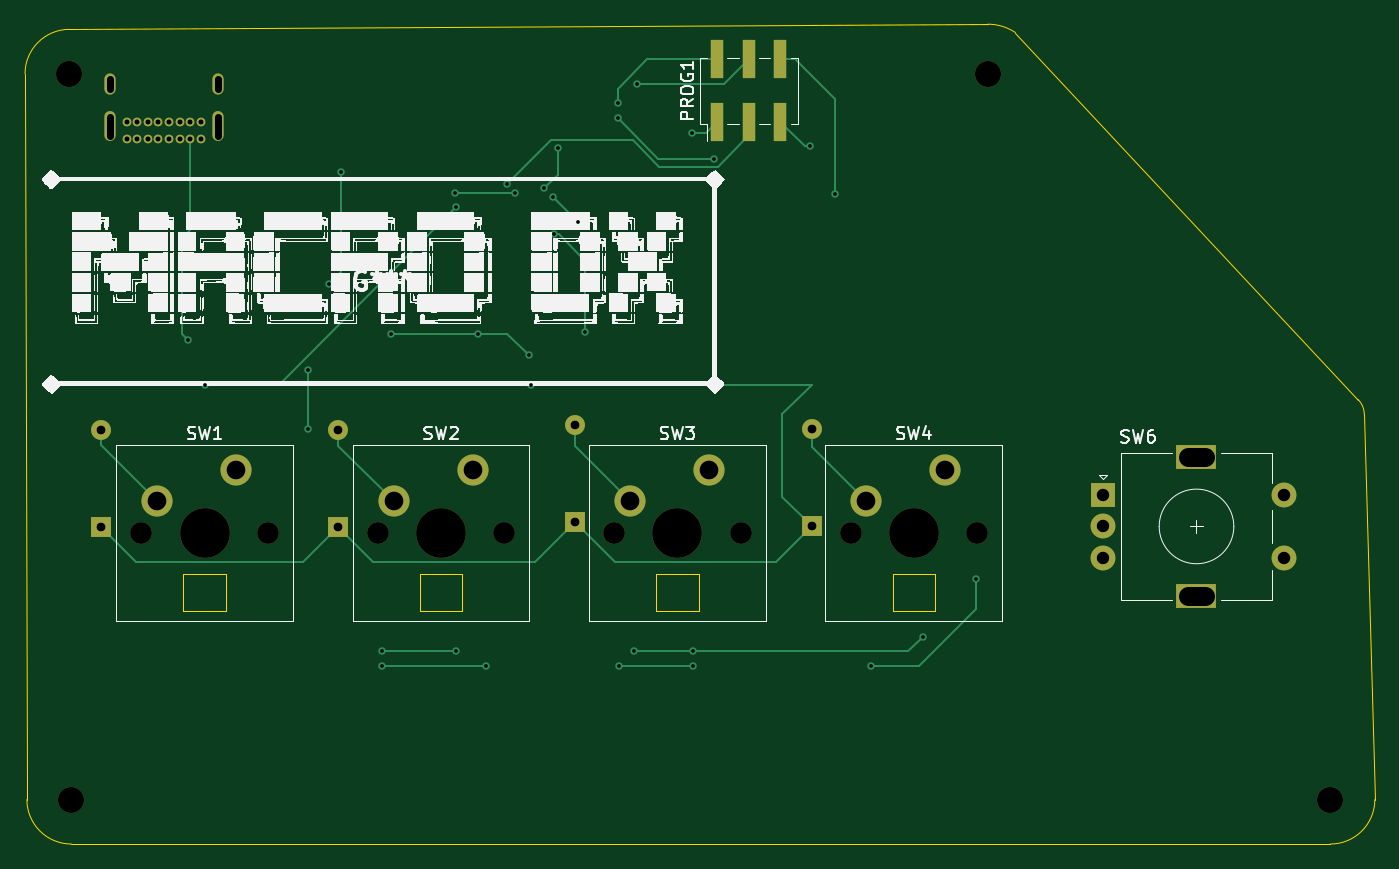
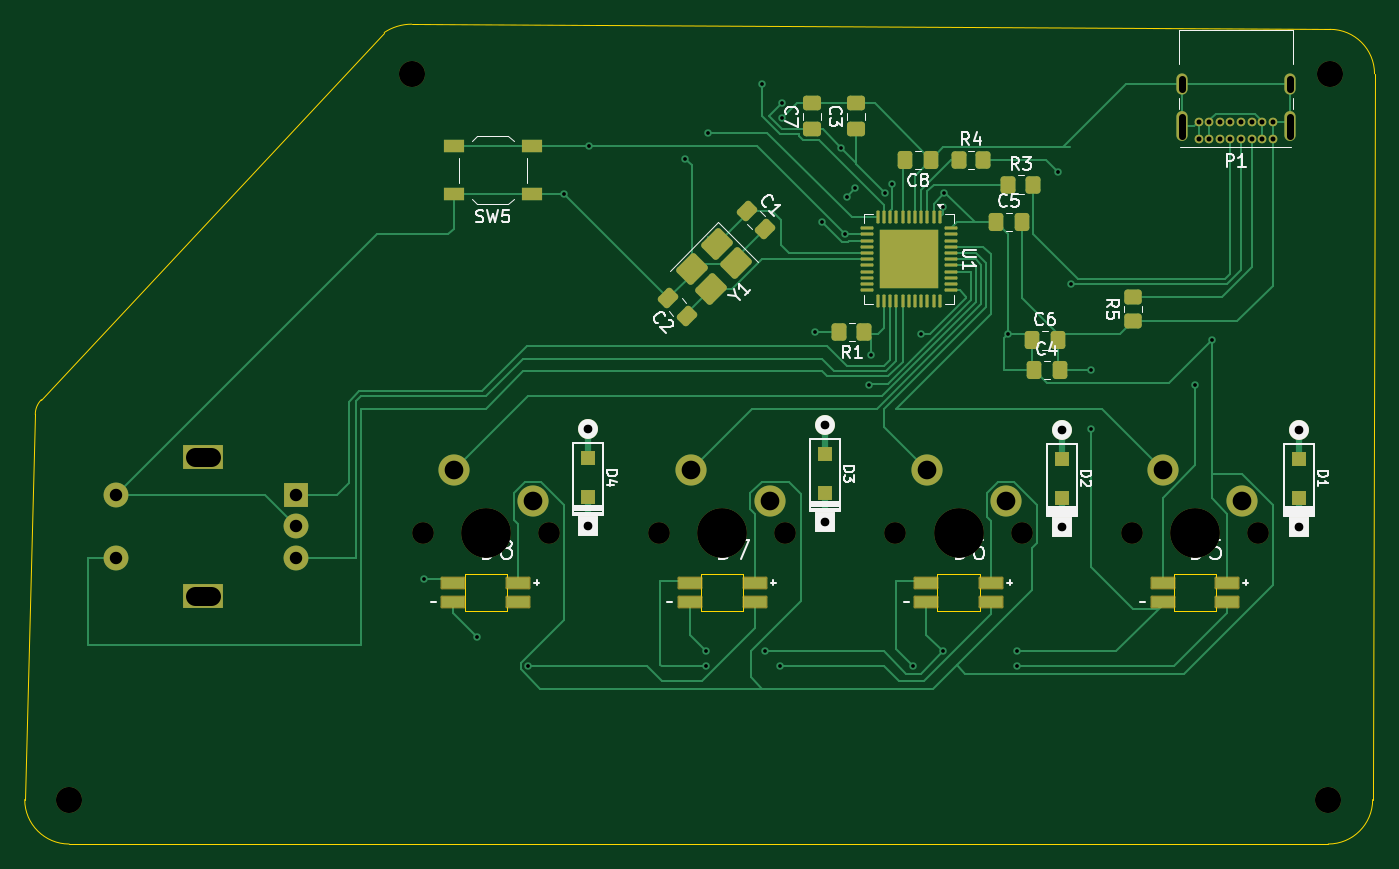
Circuit board: 11 layer files. Board 108.5 x 65.9 mm.
- bottom_copper: Keeb-B_Cu.gbl (29279 bytes)
- bottom_mask: Keeb-B_Mask.gbs (7476 bytes)
- paste: Keeb-B_Paste.gbp (5546 bytes)
- bottom_silk: Keeb-B_Silkscreen.gbo (34076 bytes)
- outline: Keeb-Edge_Cuts.gm1 (2064 bytes)
- top_copper: Keeb-F_Cu.gtl (9138 bytes)
- top_mask: Keeb-F_Mask.gts (2852 bytes)
- paste: Keeb-F_Paste.gtp (657 bytes)
- top_silk: Keeb-F_Silkscreen.gto (109793 bytes)
- drill: Keeb-NPTH-drl.gbr (1176 bytes)
- drill: Keeb-PTH-drl.gbr (3220 bytes)

=== bottom_copper: Keeb-B_Cu.gbl (29279 bytes, source omitted) ===
=== bottom_mask: Keeb-B_Mask.gbs (7476 bytes, source omitted) ===
=== paste: Keeb-B_Paste.gbp ===
%TF.GenerationSoftware,KiCad,Pcbnew,9.0.7*%
%TF.CreationDate,2026-02-17T21:12:57+08:00*%
%TF.ProjectId,3rd testing,33726420-7465-4737-9469-6e672e6b6963,rev?*%
%TF.SameCoordinates,Original*%
%TF.FileFunction,Paste,Bot*%
%TF.FilePolarity,Positive*%
%FSLAX46Y46*%
G04 Gerber Fmt 4.6, Leading zero omitted, Abs format (unit mm)*
G04 Created by KiCad (PCBNEW 9.0.7) date 2026-02-17 21:12:57*
%MOMM*%
%LPD*%
G01*
G04 APERTURE LIST*
G04 Aperture macros list*
%AMRoundRect*
0 Rectangle with rounded corners*
0 $1 Rounding radius*
0 $2 $3 $4 $5 $6 $7 $8 $9 X,Y pos of 4 corners*
0 Add a 4 corners polygon primitive as box body*
4,1,4,$2,$3,$4,$5,$6,$7,$8,$9,$2,$3,0*
0 Add four circle primitives for the rounded corners*
1,1,$1+$1,$2,$3*
1,1,$1+$1,$4,$5*
1,1,$1+$1,$6,$7*
1,1,$1+$1,$8,$9*
0 Add four rect primitives between the rounded corners*
20,1,$1+$1,$2,$3,$4,$5,0*
20,1,$1+$1,$4,$5,$6,$7,0*
20,1,$1+$1,$6,$7,$8,$9,0*
20,1,$1+$1,$8,$9,$2,$3,0*%
G04 Aperture macros list end*
%ADD10R,1.200000X1.200000*%
%ADD11RoundRect,0.250000X0.337500X0.475000X-0.337500X0.475000X-0.337500X-0.475000X0.337500X-0.475000X0*%
%ADD12RoundRect,0.250000X0.350000X0.450000X-0.350000X0.450000X-0.350000X-0.450000X0.350000X-0.450000X0*%
%ADD13RoundRect,0.250000X0.450000X-0.350000X0.450000X0.350000X-0.450000X0.350000X-0.450000X-0.350000X0*%
%ADD14R,1.800000X0.820000*%
%ADD15RoundRect,0.250000X-1.025305X0.106066X0.106066X-1.025305X1.025305X-0.106066X-0.106066X1.025305X0*%
%ADD16RoundRect,0.250000X0.097227X-0.574524X0.574524X-0.097227X-0.097227X0.574524X-0.574524X0.097227X0*%
%ADD17RoundRect,0.250000X-0.097227X0.574524X-0.574524X0.097227X0.097227X-0.574524X0.574524X-0.097227X0*%
%ADD18RoundRect,0.250000X0.475000X-0.337500X0.475000X0.337500X-0.475000X0.337500X-0.475000X-0.337500X0*%
%ADD19RoundRect,0.250000X-0.380000X0.380000X-0.380000X-0.380000X0.380000X-0.380000X0.380000X0.380000X0*%
%ADD20RoundRect,0.062500X-0.062500X0.450000X-0.062500X-0.450000X0.062500X-0.450000X0.062500X0.450000X0*%
%ADD21RoundRect,0.062500X-0.450000X0.062500X-0.450000X-0.062500X0.450000X-0.062500X0.450000X0.062500X0*%
%ADD22RoundRect,0.250000X-0.337500X-0.475000X0.337500X-0.475000X0.337500X0.475000X-0.337500X0.475000X0*%
%ADD23RoundRect,0.250000X-0.350000X-0.450000X0.350000X-0.450000X0.350000X0.450000X-0.350000X0.450000X0*%
%ADD24R,1.700000X1.000000*%
G04 APERTURE END LIST*
D10*
%TO.C,D4*%
X126275625Y-82211250D03*
X126275625Y-79061250D03*
%TD*%
D11*
%TO.C,C4*%
X90406875Y-71983125D03*
X88331875Y-71983125D03*
%TD*%
D12*
%TO.C,R4*%
X96460000Y-55080000D03*
X94460000Y-55080000D03*
%TD*%
D13*
%TO.C,R5*%
X82460000Y-68080000D03*
X82460000Y-66080000D03*
%TD*%
D14*
%TO.C,D8*%
X131860000Y-89092500D03*
X131860000Y-90592500D03*
X137060000Y-90592500D03*
X137060000Y-89092500D03*
%TD*%
D10*
%TO.C,D2*%
X88175625Y-82276875D03*
X88175625Y-79126875D03*
%TD*%
D15*
%TO.C,Y1*%
X115865267Y-61844124D03*
X117915876Y-63894733D03*
X116360241Y-65450368D03*
X114309632Y-63399759D03*
%TD*%
D14*
%TO.C,D5*%
X74860000Y-89092500D03*
X74860000Y-90592500D03*
X80060000Y-90592500D03*
X80060000Y-89092500D03*
%TD*%
D16*
%TO.C,C2*%
X118316631Y-67647246D03*
X119783877Y-66180000D03*
%TD*%
D11*
%TO.C,C5*%
X93460000Y-60080000D03*
X91385000Y-60080000D03*
%TD*%
D17*
%TO.C,C1*%
X113480000Y-59180000D03*
X112012754Y-60647246D03*
%TD*%
D18*
%TO.C,C3*%
X104694375Y-52626875D03*
X104694375Y-50551875D03*
%TD*%
D10*
%TO.C,D1*%
X69125625Y-82276875D03*
X69125625Y-79126875D03*
%TD*%
D19*
%TO.C,U1*%
X102030000Y-61510000D03*
X100460000Y-61510000D03*
X98890000Y-61510000D03*
X102030000Y-63080000D03*
X100460000Y-63080000D03*
X98890000Y-63080000D03*
X102030000Y-64650000D03*
X100460000Y-64650000D03*
X98890000Y-64650000D03*
D20*
X97960000Y-59717500D03*
X98460000Y-59717500D03*
X98960000Y-59717500D03*
X99460000Y-59717500D03*
X99960000Y-59717500D03*
X100460000Y-59717500D03*
X100960000Y-59717500D03*
X101460000Y-59717500D03*
X101960000Y-59717500D03*
X102460000Y-59717500D03*
X102960000Y-59717500D03*
D21*
X103822500Y-60580000D03*
X103822500Y-61080000D03*
X103822500Y-61580000D03*
X103822500Y-62080000D03*
X103822500Y-62580000D03*
X103822500Y-63080000D03*
X103822500Y-63580000D03*
X103822500Y-64080000D03*
X103822500Y-64580000D03*
X103822500Y-65080000D03*
X103822500Y-65580000D03*
D20*
X102960000Y-66442500D03*
X102460000Y-66442500D03*
X101960000Y-66442500D03*
X101460000Y-66442500D03*
X100960000Y-66442500D03*
X100460000Y-66442500D03*
X99960000Y-66442500D03*
X99460000Y-66442500D03*
X98960000Y-66442500D03*
X98460000Y-66442500D03*
X97960000Y-66442500D03*
D21*
X97097500Y-65580000D03*
X97097500Y-65080000D03*
X97097500Y-64580000D03*
X97097500Y-64080000D03*
X97097500Y-63580000D03*
X97097500Y-63080000D03*
X97097500Y-62580000D03*
X97097500Y-62080000D03*
X97097500Y-61580000D03*
X97097500Y-61080000D03*
X97097500Y-60580000D03*
%TD*%
D14*
%TO.C,D6*%
X93860000Y-89092500D03*
X93860000Y-90592500D03*
X99060000Y-90592500D03*
X99060000Y-89092500D03*
%TD*%
D22*
%TO.C,C8*%
X98671377Y-55080000D03*
X100746377Y-55080000D03*
%TD*%
D23*
%TO.C,R1*%
X104030000Y-68913623D03*
X106030000Y-68913623D03*
%TD*%
D24*
%TO.C,SW5*%
X130746377Y-57813623D03*
X137046377Y-57813623D03*
X130746377Y-54013623D03*
X137046377Y-54013623D03*
%TD*%
D14*
%TO.C,D7*%
X112860000Y-89092500D03*
X112860000Y-90592500D03*
X118060000Y-90592500D03*
X118060000Y-89092500D03*
%TD*%
D12*
%TO.C,R3*%
X92460000Y-57080000D03*
X90460000Y-57080000D03*
%TD*%
D10*
%TO.C,D3*%
X107225625Y-81892500D03*
X107225625Y-78742500D03*
%TD*%
D18*
%TO.C,C7*%
X108266250Y-52626875D03*
X108266250Y-50551875D03*
%TD*%
D11*
%TO.C,C6*%
X90556875Y-69601875D03*
X88481875Y-69601875D03*
%TD*%
M02*

=== bottom_silk: Keeb-B_Silkscreen.gbo (34076 bytes, source omitted) ===
=== outline: Keeb-Edge_Cuts.gm1 ===
%TF.GenerationSoftware,KiCad,Pcbnew,9.0.7*%
%TF.CreationDate,2026-02-17T21:12:57+08:00*%
%TF.ProjectId,3rd testing,33726420-7465-4737-9469-6e672e6b6963,rev?*%
%TF.SameCoordinates,Original*%
%TF.FileFunction,Profile,NP*%
%FSLAX46Y46*%
G04 Gerber Fmt 4.6, Leading zero omitted, Abs format (unit mm)*
G04 Created by KiCad (PCBNEW 9.0.7) date 2026-02-17 21:12:57*
%MOMM*%
%LPD*%
G01*
G04 APERTURE LIST*
%TA.AperFunction,Profile*%
%ADD10C,0.050000*%
%TD*%
%TA.AperFunction,Profile*%
%ADD11C,0.010000*%
%TD*%
G04 APERTURE END LIST*
D10*
X63022500Y-48170625D02*
X63172500Y-105320625D01*
X170178750Y-74364375D02*
X142624212Y-44853998D01*
X171519375Y-106511200D02*
G75*
G02*
X167947500Y-110083075I-3571875J0D01*
G01*
X63172476Y-106511250D02*
X63172500Y-105320625D01*
X171519375Y-106511200D02*
X170671923Y-75555000D01*
X170178750Y-74364375D02*
G75*
G02*
X170671916Y-75555000I-1190650J-1190625D01*
G01*
X66744375Y-110083124D02*
X167947500Y-110083125D01*
X140413125Y-44184536D02*
G75*
G02*
X142624199Y-44854013I-25J-3986064D01*
G01*
X66594375Y-44598750D02*
X140413125Y-44184536D01*
X66744375Y-110083125D02*
G75*
G02*
X63172475Y-106511250I25J3571925D01*
G01*
X63022500Y-48170625D02*
G75*
G02*
X66594375Y-44598750I3571880J-5D01*
G01*
D11*
%TO.C,D8*%
X132760000Y-88342500D02*
X132760000Y-91342500D01*
X132760000Y-91342500D02*
X136160000Y-91342500D01*
X136160000Y-88342500D02*
X132760000Y-88342500D01*
X136160000Y-91342500D02*
X136160000Y-88342500D01*
%TO.C,D5*%
X75760000Y-88342500D02*
X75760000Y-91342500D01*
X75760000Y-91342500D02*
X79160000Y-91342500D01*
X79160000Y-88342500D02*
X75760000Y-88342500D01*
X79160000Y-91342500D02*
X79160000Y-88342500D01*
%TO.C,D6*%
X94760000Y-88342500D02*
X94760000Y-91342500D01*
X94760000Y-91342500D02*
X98160000Y-91342500D01*
X98160000Y-88342500D02*
X94760000Y-88342500D01*
X98160000Y-91342500D02*
X98160000Y-88342500D01*
%TO.C,D7*%
X113760000Y-88342500D02*
X113760000Y-91342500D01*
X113760000Y-91342500D02*
X117160000Y-91342500D01*
X117160000Y-88342500D02*
X113760000Y-88342500D01*
X117160000Y-91342500D02*
X117160000Y-88342500D01*
%TD*%
M02*

=== top_copper: Keeb-F_Cu.gtl (9138 bytes, source omitted) ===
=== top_mask: Keeb-F_Mask.gts ===
%TF.GenerationSoftware,KiCad,Pcbnew,9.0.7*%
%TF.CreationDate,2026-02-17T21:12:57+08:00*%
%TF.ProjectId,3rd testing,33726420-7465-4737-9469-6e672e6b6963,rev?*%
%TF.SameCoordinates,Original*%
%TF.FileFunction,Soldermask,Top*%
%TF.FilePolarity,Negative*%
%FSLAX46Y46*%
G04 Gerber Fmt 4.6, Leading zero omitted, Abs format (unit mm)*
G04 Created by KiCad (PCBNEW 9.0.7) date 2026-02-17 21:12:57*
%MOMM*%
%LPD*%
G01*
G04 APERTURE LIST*
%ADD10C,2.100000*%
%ADD11C,1.750000*%
%ADD12C,4.000000*%
%ADD13C,2.500000*%
%ADD14R,1.000000X3.150000*%
%ADD15R,2.000000X2.000000*%
%ADD16C,2.000000*%
%ADD17R,3.200000X2.000000*%
%ADD18R,1.600000X1.600000*%
%ADD19C,1.600000*%
%ADD20C,0.700000*%
%ADD21O,0.900000X1.700000*%
%ADD22O,0.900000X2.400000*%
G04 APERTURE END LIST*
D10*
%TO.C,REF\u002A\u002A*%
X167947500Y-106511250D03*
%TD*%
D11*
%TO.C,SW1*%
X72380000Y-85080000D03*
D12*
X77460000Y-85080000D03*
D11*
X82540000Y-85080000D03*
D13*
X73650000Y-82540000D03*
X80000000Y-80000000D03*
%TD*%
D14*
%TO.C,PROG1*%
X118664375Y-52045000D03*
X118664375Y-46995000D03*
X121204375Y-52045000D03*
X121204375Y-46995000D03*
X123744375Y-52045000D03*
X123744375Y-46995000D03*
%TD*%
D11*
%TO.C,SW2*%
X91380000Y-85080000D03*
D12*
X96460000Y-85080000D03*
D11*
X101540000Y-85080000D03*
D13*
X92650000Y-82540000D03*
X99000000Y-80000000D03*
%TD*%
D10*
%TO.C,REF\u002A\u002A*%
X66744375Y-106511250D03*
%TD*%
%TO.C,REF\u002A\u002A*%
X140413125Y-48170625D03*
%TD*%
D15*
%TO.C,SW6*%
X149685000Y-82055000D03*
D16*
X149685000Y-87055000D03*
X149685000Y-84555000D03*
D17*
X157185000Y-78955000D03*
X157185000Y-90155000D03*
D16*
X164185000Y-87055000D03*
X164185000Y-82055000D03*
%TD*%
D10*
%TO.C,REF\u002A\u002A*%
X66594375Y-48170625D03*
%TD*%
D11*
%TO.C,SW4*%
X129380000Y-85080000D03*
D12*
X134460000Y-85080000D03*
D11*
X139540000Y-85080000D03*
D13*
X130650000Y-82540000D03*
X137000000Y-80000000D03*
%TD*%
D11*
%TO.C,SW3*%
X110380000Y-85080000D03*
D12*
X115460000Y-85080000D03*
D11*
X120540000Y-85080000D03*
D13*
X111650000Y-82540000D03*
X118000000Y-80000000D03*
%TD*%
D18*
%TO.C,D4*%
X126275625Y-84536250D03*
D19*
X126275625Y-76736250D03*
%TD*%
D18*
%TO.C,D2*%
X88175625Y-84601875D03*
D19*
X88175625Y-76801875D03*
%TD*%
D20*
%TO.C,P1*%
X71200625Y-53386250D03*
X72050625Y-53386250D03*
X72900625Y-53386250D03*
X73750625Y-53386250D03*
X74600625Y-53386250D03*
X75450625Y-53386250D03*
X76300625Y-53386250D03*
X77150625Y-53386250D03*
X77150625Y-52036250D03*
X76300625Y-52036250D03*
X75450625Y-52036250D03*
X74600625Y-52036250D03*
X73750625Y-52036250D03*
X72900625Y-52036250D03*
X72050625Y-52036250D03*
X71200625Y-52036250D03*
D21*
X69850625Y-49026250D03*
D22*
X69850625Y-52406250D03*
D21*
X78500625Y-49026250D03*
D22*
X78500625Y-52406250D03*
%TD*%
D18*
%TO.C,D1*%
X69125625Y-84601875D03*
D19*
X69125625Y-76801875D03*
%TD*%
D18*
%TO.C,D3*%
X107225625Y-84217500D03*
D19*
X107225625Y-76417500D03*
%TD*%
M02*

=== paste: Keeb-F_Paste.gtp ===
%TF.GenerationSoftware,KiCad,Pcbnew,9.0.7*%
%TF.CreationDate,2026-02-17T21:12:57+08:00*%
%TF.ProjectId,3rd testing,33726420-7465-4737-9469-6e672e6b6963,rev?*%
%TF.SameCoordinates,Original*%
%TF.FileFunction,Paste,Top*%
%TF.FilePolarity,Positive*%
%FSLAX46Y46*%
G04 Gerber Fmt 4.6, Leading zero omitted, Abs format (unit mm)*
G04 Created by KiCad (PCBNEW 9.0.7) date 2026-02-17 21:12:57*
%MOMM*%
%LPD*%
G01*
G04 APERTURE LIST*
%ADD10R,1.000000X3.150000*%
G04 APERTURE END LIST*
D10*
%TO.C,PROG1*%
X118664375Y-52045000D03*
X118664375Y-46995000D03*
X121204375Y-52045000D03*
X121204375Y-46995000D03*
X123744375Y-52045000D03*
X123744375Y-46995000D03*
%TD*%
M02*

=== top_silk: Keeb-F_Silkscreen.gto (109793 bytes, source omitted) ===
=== drill: Keeb-NPTH-drl.gbr ===
%TF.GenerationSoftware,KiCad,Pcbnew,9.0.7*%
%TF.CreationDate,2026-02-17T21:14:05+08:00*%
%TF.ProjectId,3rd testing,33726420-7465-4737-9469-6e672e6b6963,rev?*%
%TF.SameCoordinates,Original*%
%TF.FileFunction,NonPlated,1,2,NPTH,Drill*%
%TF.FilePolarity,Positive*%
%FSLAX46Y46*%
G04 Gerber Fmt 4.6, Leading zero omitted, Abs format (unit mm)*
G04 Created by KiCad (PCBNEW 9.0.7) date 2026-02-17 21:14:05*
%MOMM*%
%LPD*%
G01*
G04 APERTURE LIST*
%TA.AperFunction,ComponentDrill*%
%ADD10C,1.750000*%
%TD*%
%TA.AperFunction,ComponentDrill*%
%ADD11C,2.100000*%
%TD*%
%TA.AperFunction,ComponentDrill*%
%ADD12C,4.000000*%
%TD*%
G04 APERTURE END LIST*
D10*
%TO.C,SW1*%
X72380000Y-85080000D03*
X82540000Y-85080000D03*
%TO.C,SW2*%
X91380000Y-85080000D03*
X101540000Y-85080000D03*
%TO.C,SW3*%
X110380000Y-85080000D03*
X120540000Y-85080000D03*
%TO.C,SW4*%
X129380000Y-85080000D03*
X139540000Y-85080000D03*
D11*
%TO.C,REF\u002A\u002A*%
X66594375Y-48170625D03*
X66744375Y-106511250D03*
X140413125Y-48170625D03*
X167947500Y-106511250D03*
D12*
%TO.C,SW1*%
X77460000Y-85080000D03*
%TO.C,SW2*%
X96460000Y-85080000D03*
%TO.C,SW3*%
X115460000Y-85080000D03*
%TO.C,SW4*%
X134460000Y-85080000D03*
M02*

=== drill: Keeb-PTH-drl.gbr ===
%TF.GenerationSoftware,KiCad,Pcbnew,9.0.7*%
%TF.CreationDate,2026-02-17T21:14:05+08:00*%
%TF.ProjectId,3rd testing,33726420-7465-4737-9469-6e672e6b6963,rev?*%
%TF.SameCoordinates,Original*%
%TF.FileFunction,Plated,1,2,PTH,Mixed*%
%TF.FilePolarity,Positive*%
%FSLAX46Y46*%
G04 Gerber Fmt 4.6, Leading zero omitted, Abs format (unit mm)*
G04 Created by KiCad (PCBNEW 9.0.7) date 2026-02-17 21:14:05*
%MOMM*%
%LPD*%
G01*
G04 APERTURE LIST*
%TA.AperFunction,ViaDrill*%
%ADD10C,0.300000*%
%TD*%
%TA.AperFunction,ComponentDrill*%
%ADD11C,0.400000*%
%TD*%
G04 aperture for slot hole*
%TA.AperFunction,ComponentDrill*%
%ADD12C,0.600000*%
%TD*%
%TA.AperFunction,ComponentDrill*%
%ADD13C,0.700000*%
%TD*%
%TA.AperFunction,ComponentDrill*%
%ADD14C,1.000000*%
%TD*%
%TA.AperFunction,ComponentDrill*%
%ADD15C,1.500000*%
%TD*%
G04 aperture for slot hole*
%TA.AperFunction,ComponentDrill*%
%ADD16C,1.500000*%
%TD*%
G04 APERTURE END LIST*
D10*
X76119375Y-69601875D03*
X77460000Y-73173750D03*
X85794375Y-71983125D03*
X85794375Y-76745625D03*
X87460000Y-65080000D03*
X88460000Y-56080000D03*
X91747500Y-94605000D03*
X91747500Y-95795625D03*
X92460000Y-69080000D03*
X97589737Y-57734737D03*
X97700625Y-58886250D03*
X97700625Y-94605000D03*
X99460000Y-69080000D03*
X100081875Y-95795625D03*
X101795937Y-57022188D03*
X102396937Y-57734737D03*
X103503750Y-70792500D03*
X103653750Y-73173750D03*
X104769375Y-57389375D03*
X105460000Y-58080000D03*
X105580000Y-61080000D03*
X105885000Y-54123750D03*
X107460000Y-60080000D03*
X108030000Y-68913623D03*
X110647500Y-50551875D03*
X110647500Y-51742500D03*
X110797500Y-95795625D03*
X111988125Y-94605000D03*
X112239125Y-48960250D03*
X116600625Y-52933125D03*
X116750625Y-94605000D03*
X116750625Y-95795625D03*
X118408771Y-55028771D03*
X126125625Y-54013623D03*
X128150254Y-57813623D03*
X131038125Y-95795625D03*
X135175567Y-93414375D03*
X139461000Y-88740375D03*
D11*
%TO.C,P1*%
X71200625Y-52036250D03*
X71200625Y-53386250D03*
X72050625Y-52036250D03*
X72050625Y-53386250D03*
X72900625Y-52036250D03*
X72900625Y-53386250D03*
X73750625Y-52036250D03*
X73750625Y-53386250D03*
X74600625Y-52036250D03*
X74600625Y-53386250D03*
X75450625Y-52036250D03*
X75450625Y-53386250D03*
X76300625Y-52036250D03*
X76300625Y-53386250D03*
X77150625Y-52036250D03*
X77150625Y-53386250D03*
D12*
X69850625Y-49426250D02*
X69850625Y-48626250D01*
X69850625Y-53156250D02*
X69850625Y-51656250D01*
X78500625Y-49426250D02*
X78500625Y-48626250D01*
X78500625Y-53156250D02*
X78500625Y-51656250D01*
D13*
%TO.C,D1*%
X69125625Y-76801875D03*
X69125625Y-84601875D03*
%TO.C,D2*%
X88175625Y-76801875D03*
X88175625Y-84601875D03*
%TO.C,D3*%
X107225625Y-76417500D03*
X107225625Y-84217500D03*
%TO.C,D4*%
X126275625Y-76736250D03*
X126275625Y-84536250D03*
D14*
%TO.C,SW6*%
X149685000Y-82055000D03*
X149685000Y-84555000D03*
X149685000Y-87055000D03*
X164185000Y-82055000D03*
X164185000Y-87055000D03*
D15*
%TO.C,SW1*%
X73650000Y-82540000D03*
X80000000Y-80000000D03*
%TO.C,SW2*%
X92650000Y-82540000D03*
X99000000Y-80000000D03*
%TO.C,SW3*%
X111650000Y-82540000D03*
X118000000Y-80000000D03*
%TO.C,SW4*%
X130650000Y-82540000D03*
X137000000Y-80000000D03*
D16*
%TO.C,SW6*%
X157835000Y-78955000D02*
X156535000Y-78955000D01*
X157835000Y-90155000D02*
X156535000Y-90155000D01*
M02*

